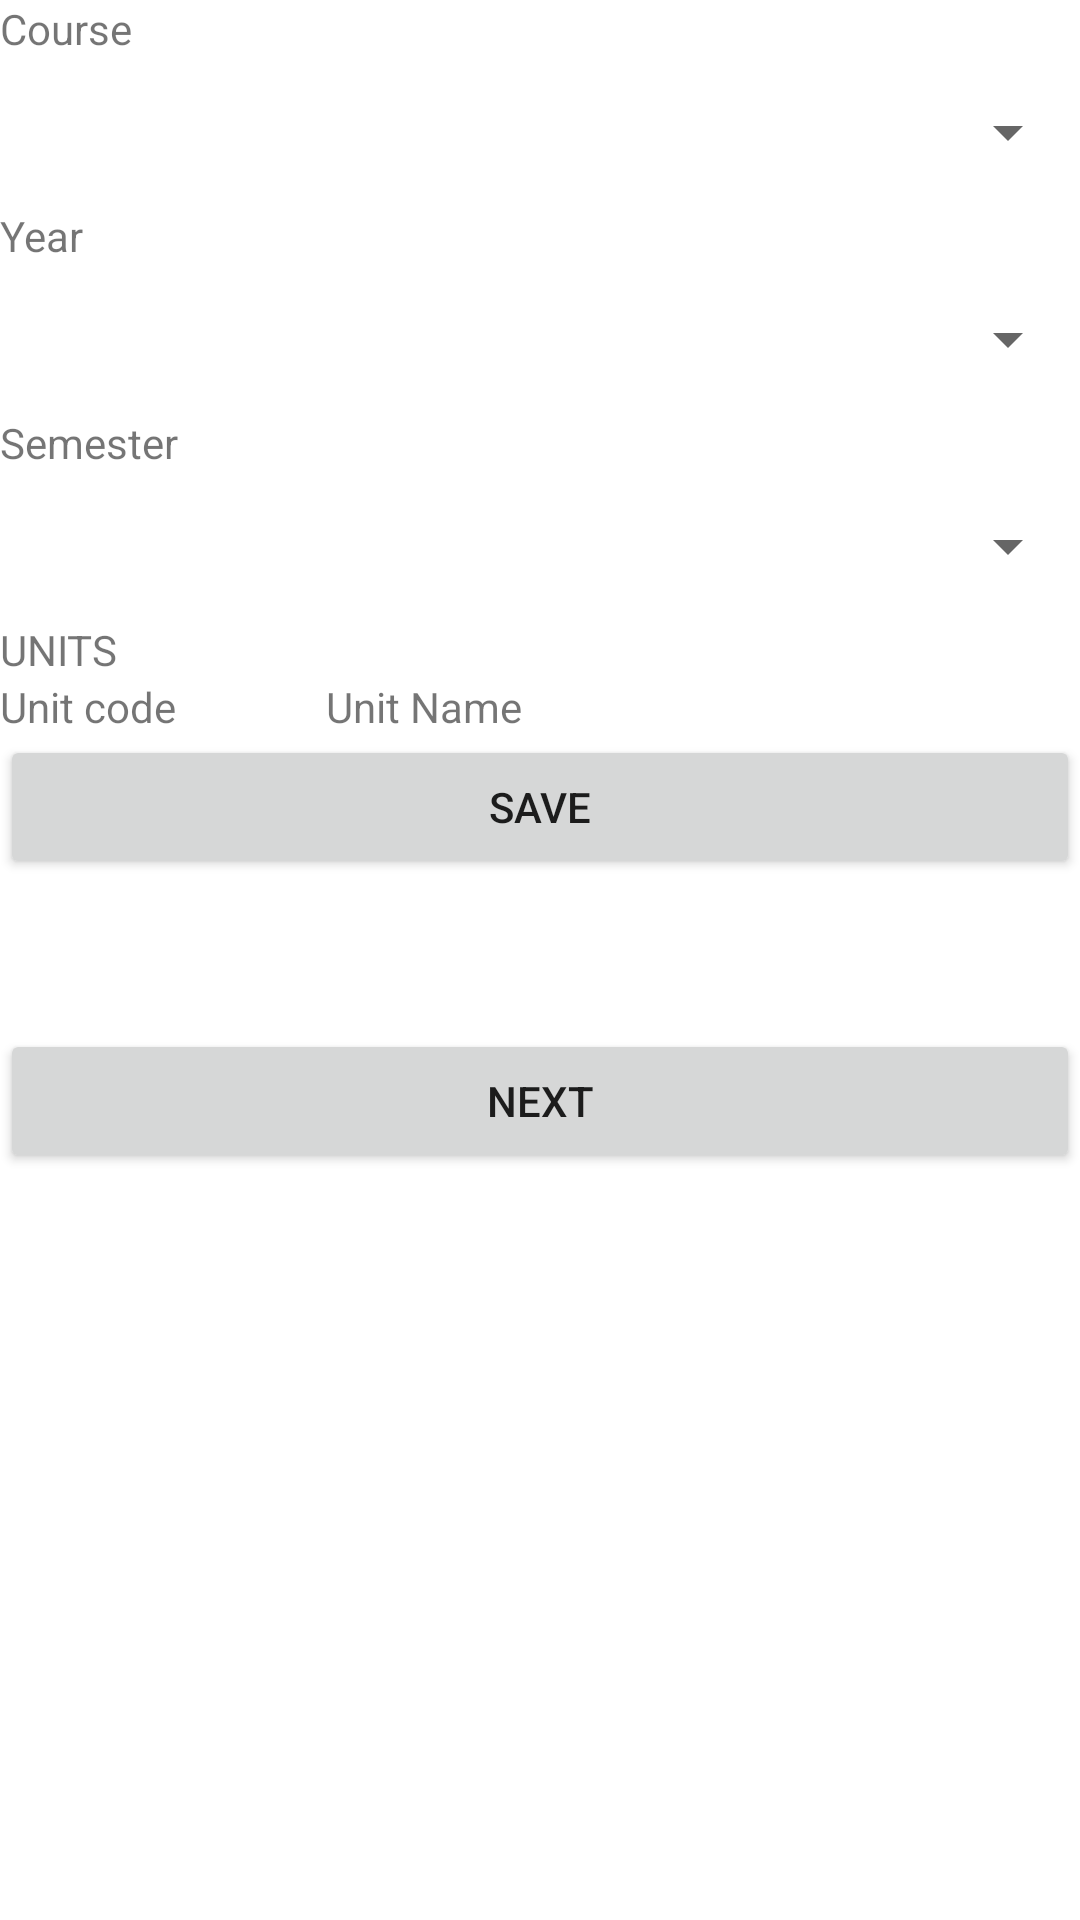

Write the Android layout XML for this screen, with the resource values it uses.
<!-- AndroidManifest.xml: application theme Theme.Assg_2 -->
<!-- res/layout/fragment_course.xml -->
<?xml version="1.0" encoding="utf-8"?>
<LinearLayout xmlns:android="http://schemas.android.com/apk/res/android"
    xmlns:tools="http://schemas.android.com/tools"
    android:layout_width="match_parent"
    android:layout_height="match_parent"
    android:orientation="vertical"
    tools:context=".fragment.CourseFragment">

    <ScrollView
        android:layout_width="match_parent"
        android:layout_height="match_parent">
        <LinearLayout
            android:layout_width="match_parent"
            android:layout_height="match_parent"
            android:orientation="vertical">

    <TextView
        android:layout_width="match_parent"
        android:layout_height="wrap_content"
        android:text="Course"
        />
    <Spinner
        android:id="@+id/course1"
        android:layout_width="match_parent"
        android:layout_height="50dp"
        android:contentDescription="Course"
        />
    <TextView
        android:layout_width="match_parent"
        android:layout_height="wrap_content"
        android:text="Year"
        />
    <Spinner
        android:id="@+id/year"
        android:layout_width="match_parent"
        android:layout_height="50dp"
        android:contentDescription="Year"
        />
    <TextView
        android:layout_width="match_parent"
        android:layout_height="wrap_content"
        android:text="Semester"
        />
    <Spinner
        android:id="@+id/sem"
        android:layout_width="match_parent"
        android:layout_height="50dp"
        android:contentDescription="Semester"
        />
            <TextView
                android:layout_width="wrap_content"
                android:layout_height="wrap_content"
                android:text="UNITS"
                />
            <LinearLayout
                android:layout_width="match_parent"
                android:layout_height="wrap_content"
                android:orientation="horizontal">

                <TextView
                    android:layout_width="wrap_content"
                    android:layout_height="wrap_content"
                    android:text="Unit code"
                    />
                <TextView
                    android:layout_width="wrap_content"
                    android:layout_height="wrap_content"
                    android:text="Unit Name"
                    android:layout_marginLeft="50dp"
                    />
            </LinearLayout>

    <androidx.recyclerview.widget.RecyclerView
        android:layout_width="wrap_content"
        android:layout_height="wrap_content"
        android:id="@+id/units"
        />
    <Button
        android:layout_width="match_parent"
        android:layout_height="wrap_content"
        android:text="SAVE"
        android:id="@+id/save"
        />
    <Space
        android:layout_width="match_parent"
        android:layout_height="50dp"
        />
    <Button
        android:layout_width="match_parent"
        android:layout_height="wrap_content"
        android:text="NEXT"
        android:id="@+id/next"
        />
            <Space
                android:layout_width="match_parent"
                android:layout_height="50dp"
                />


        </LinearLayout>
    </ScrollView>

</LinearLayout>
<!-- resources referenced by this layout -->
<resources>
  <style name="Theme.Assg_2" parent="Theme.MaterialComponents.DayNight.DarkActionBar">
          
          <item name="colorPrimary">@color/purple_500</item>
          <item name="colorPrimaryVariant">@color/purple_700</item>
          <item name="colorOnPrimary">@color/white</item>
          
          <item name="colorSecondary">@color/teal_200</item>
          <item name="colorSecondaryVariant">@color/teal_700</item>
          <item name="colorOnSecondary">@color/black</item>
          
          <item name="android:statusBarColor">?attr/colorPrimaryVariant</item>
          
      </style>
  <!-- not gathered from this repository: default colours our renderer supplied (Android Studio template values) -->
  <color name="purple_500">#FF6200EE</color>
  <color name="purple_700">#FF3700B3</color>
  <color name="teal_200">#FF03DAC5</color>
  <color name="teal_700">#FF018786</color>
  <color name="black">#FF000000</color>
  <color name="white">#FFFFFFFF</color>
</resources>
